15-way image classification set "PlantVillage_Split" from GitHub (rhoust123/Plant_Disease_Classifier); label vocabulary: pepper bell bacterial spot, pepper bell healthy, potato early blight, potato late blight, potato healthy, tomato bacterial spot, tomato early blight, tomato late blight, tomato leaf mold, tomato septoria leaf spot, tomato spider mites two spotted spider mite, tomato target spot, tomato yellow leaf curl virus, tomato mosaic virus, tomato healthy.

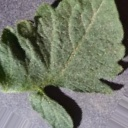
Label: tomato healthy

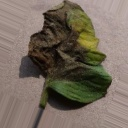
Label: tomato late blight

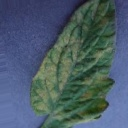
Label: tomato leaf mold

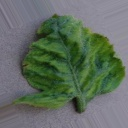
Label: tomato yellow leaf curl virus

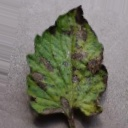
Label: tomato early blight

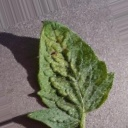
Label: tomato spider mites two spotted spider mite
